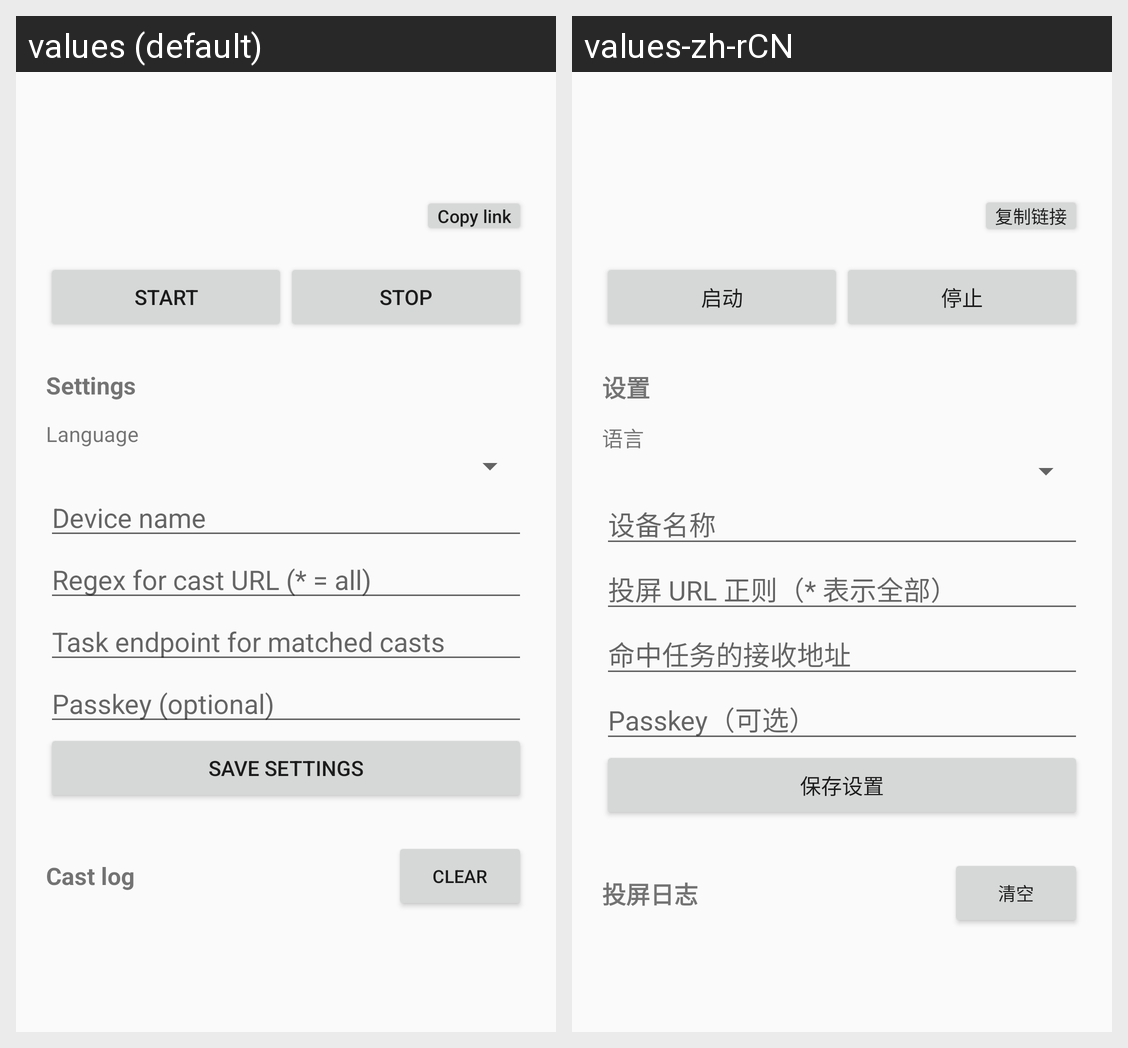

For this localized Android screen grid, give each drawn string resource with its value in every locale shown.
Android screen res/layout/activity_main.xml rendered under 2 locales, left to right: values (default), values-zh-rCN. Device: Nexus 5 (rendered at 1080×1920; each locale shown at half size, 540×960, under a caption strip naming it); theme AppTheme.
Strings drawn on this screen, with the default value and each locale's value (text and hints the layout hard-codes, and strings that could not be matched under every locale, appear in the picture but are not listed):

copy_link
  values: Copy link
  values-zh-rCN: 复制链接

start
  values: Start
  values-zh-rCN: 启动

stop
  values: Stop
  values-zh-rCN: 停止

settings
  values: Settings
  values-zh-rCN: 设置

language
  values: Language
  values-zh-rCN: 语言

device_name
  values: Device name
  values-zh-rCN: 设备名称

task_keyword
  values: Regex for cast URL (* = all)
  values-zh-rCN: 投屏 URL 正则（* 表示全部）

task_endpoint
  values: Task endpoint for matched casts
  values-zh-rCN: 命中任务的接收地址

passkey
  values: Passkey (optional)
  values-zh-rCN: Passkey（可选）

save
  values: Save settings
  values-zh-rCN: 保存设置

cast_log
  values: Cast log
  values-zh-rCN: 投屏日志

clear_log
  values: Clear
  values-zh-rCN: 清空
